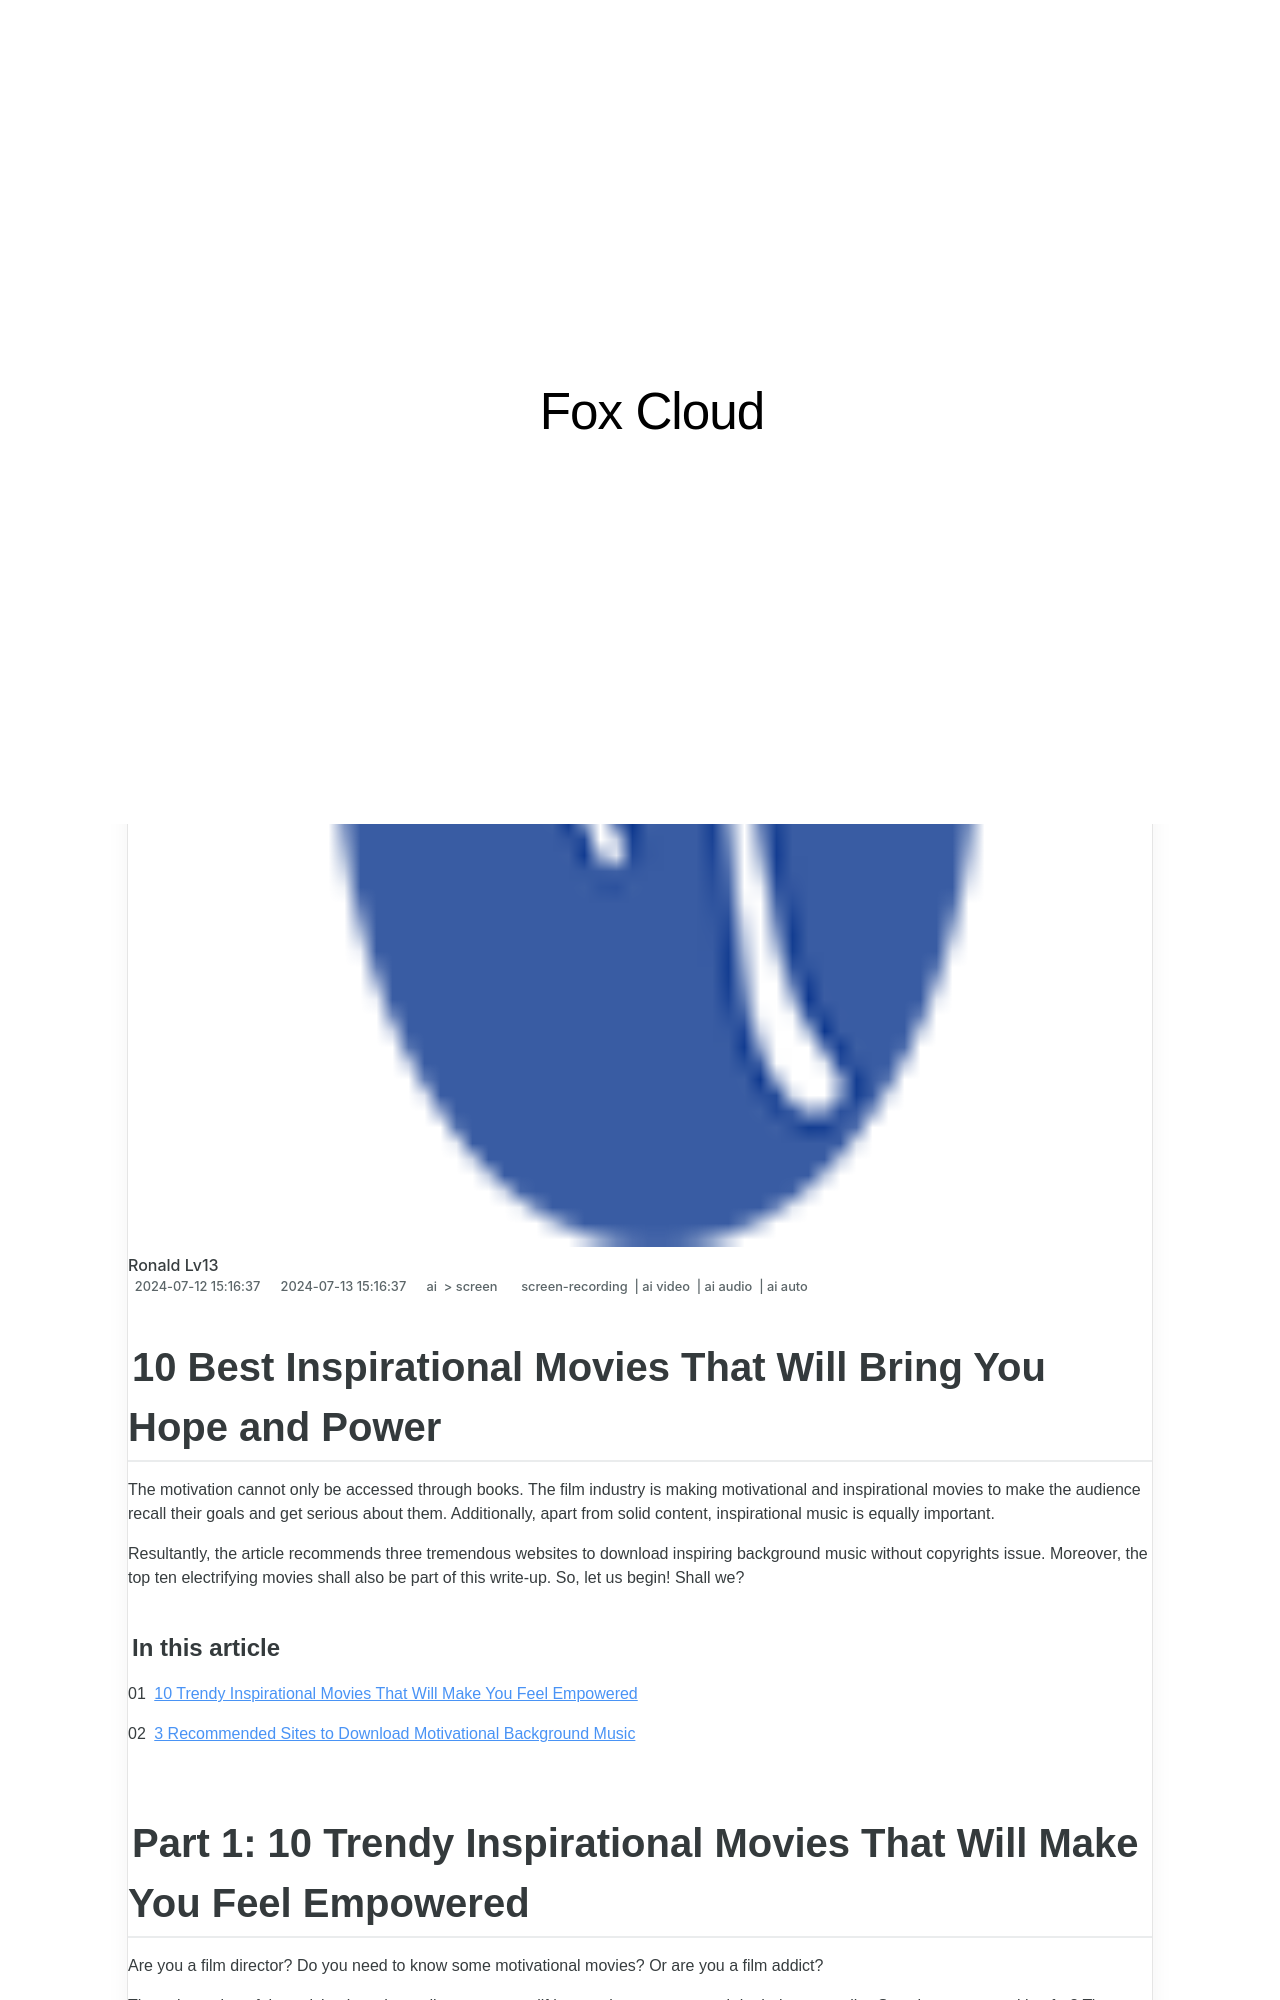

repository: techidaily/site-fox-cloud · page: 10-best-inspirational-movies-that-will-bring-you-hope-and-power/index.html · generator: jekyll

---
title: "10 Best Inspirational Movies That Will Bring You Hope and Power"
date: 2024-07-12T15:16:37.492Z
updated: 2024-07-13T15:16:37.492Z
tags: 
  - screen-recording
  - ai video
  - ai audio
  - ai auto
categories: 
  - ai
  - screen
description: "This Article Describes 10 Best Inspirational Movies That Will Bring You Hope and Power"
excerpt: "This Article Describes 10 Best Inspirational Movies That Will Bring You Hope and Power"
keywords: "\"Motivation Films,Hopeful Movie Titles,Power-Inspiring Flicks,Top Inspirational Films,Optimism Cinema Selections,Uplifting Film List,Energizing Movie Recommendations,Hopeful Inspirational Films,Motivating Movie Titles,Powerful Film Messages,Uplifting Cinema Selections,Top Inspirational Movies,Hope-Infused Storytelling,Empowering Film Reviews\""
thumbnail: https://thmb.techidaily.com/7d60bd83471ce3aad62f7e36543b04c731bcd80b3b2e4d4cbbcd899202078565.jpg
---

## 10 Best Inspirational Movies That Will Bring You Hope and Power

The motivation cannot only be accessed through books. The film industry is making motivational and inspirational movies to make the audience recall their goals and get serious about them. Additionally, apart from solid content, inspirational music is equally important.

Resultantly, the article recommends three tremendous websites to download inspiring background music without copyrights issue. Moreover, the top ten electrifying movies shall also be part of this write-up. So, let us begin! Shall we?
